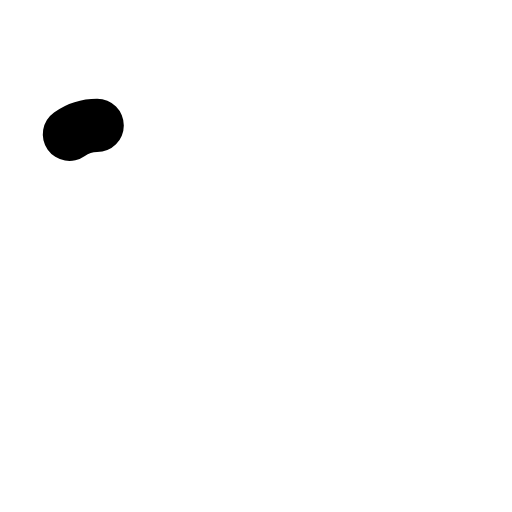
t = 0.00 s
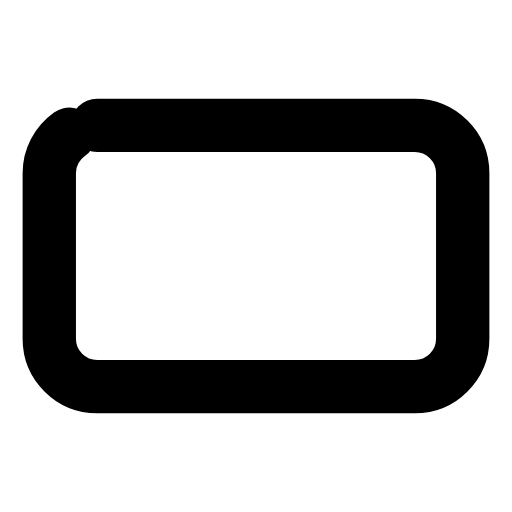
t = 0.27 s
t = 0.45 s: frame unchanged from t = 0.27 s, image omitted
t = 0.68 s: frame unchanged from t = 0.27 s, image omitted
t = 0.96 s: frame unchanged from t = 0.27 s, image omitted
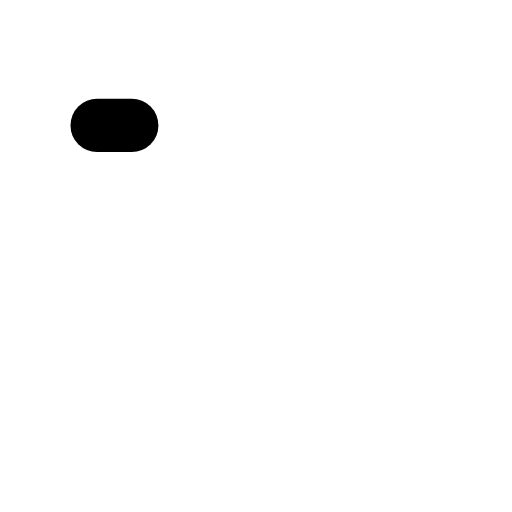
t = 1.17 s

The animated SVG that drew these frames (rendered in a browser with its animation timeline set to each time). Animation: 1 SMIL element (animate=1); one cycle of 1.40 s, repeats indefinitely.

<svg xmlns="http://www.w3.org/2000/svg" width="24" height="24" viewBox="0 0 24 24" fill="none"><g transform="translate(-0.24 -0.24) scale(1.02)"><rect stroke="currentColor" stroke-width="2.451" stroke-linecap="round" stroke-linejoin="round" fill="none" x="2.5" y="6" width="19" height="12" rx="2.2" pathLength="1" stroke-dasharray="1"><animate attributeName="stroke-dashoffset" values="1;1;0;0;0;0;1;1;1" keyTimes="0;0;0.189;0.45;0.6;0.774;0.9;0.9;1" dur="1.4s" repeatCount="indefinite" calcMode="spline" keySplines="0.16 1 0.3 1;0.16 1 0.3 1;0.16 1 0.3 1;0.16 1 0.3 1;0.16 1 0.3 1;0.16 1 0.3 1;0.16 1 0.3 1;0.16 1 0.3 1"/></rect></g></svg>
